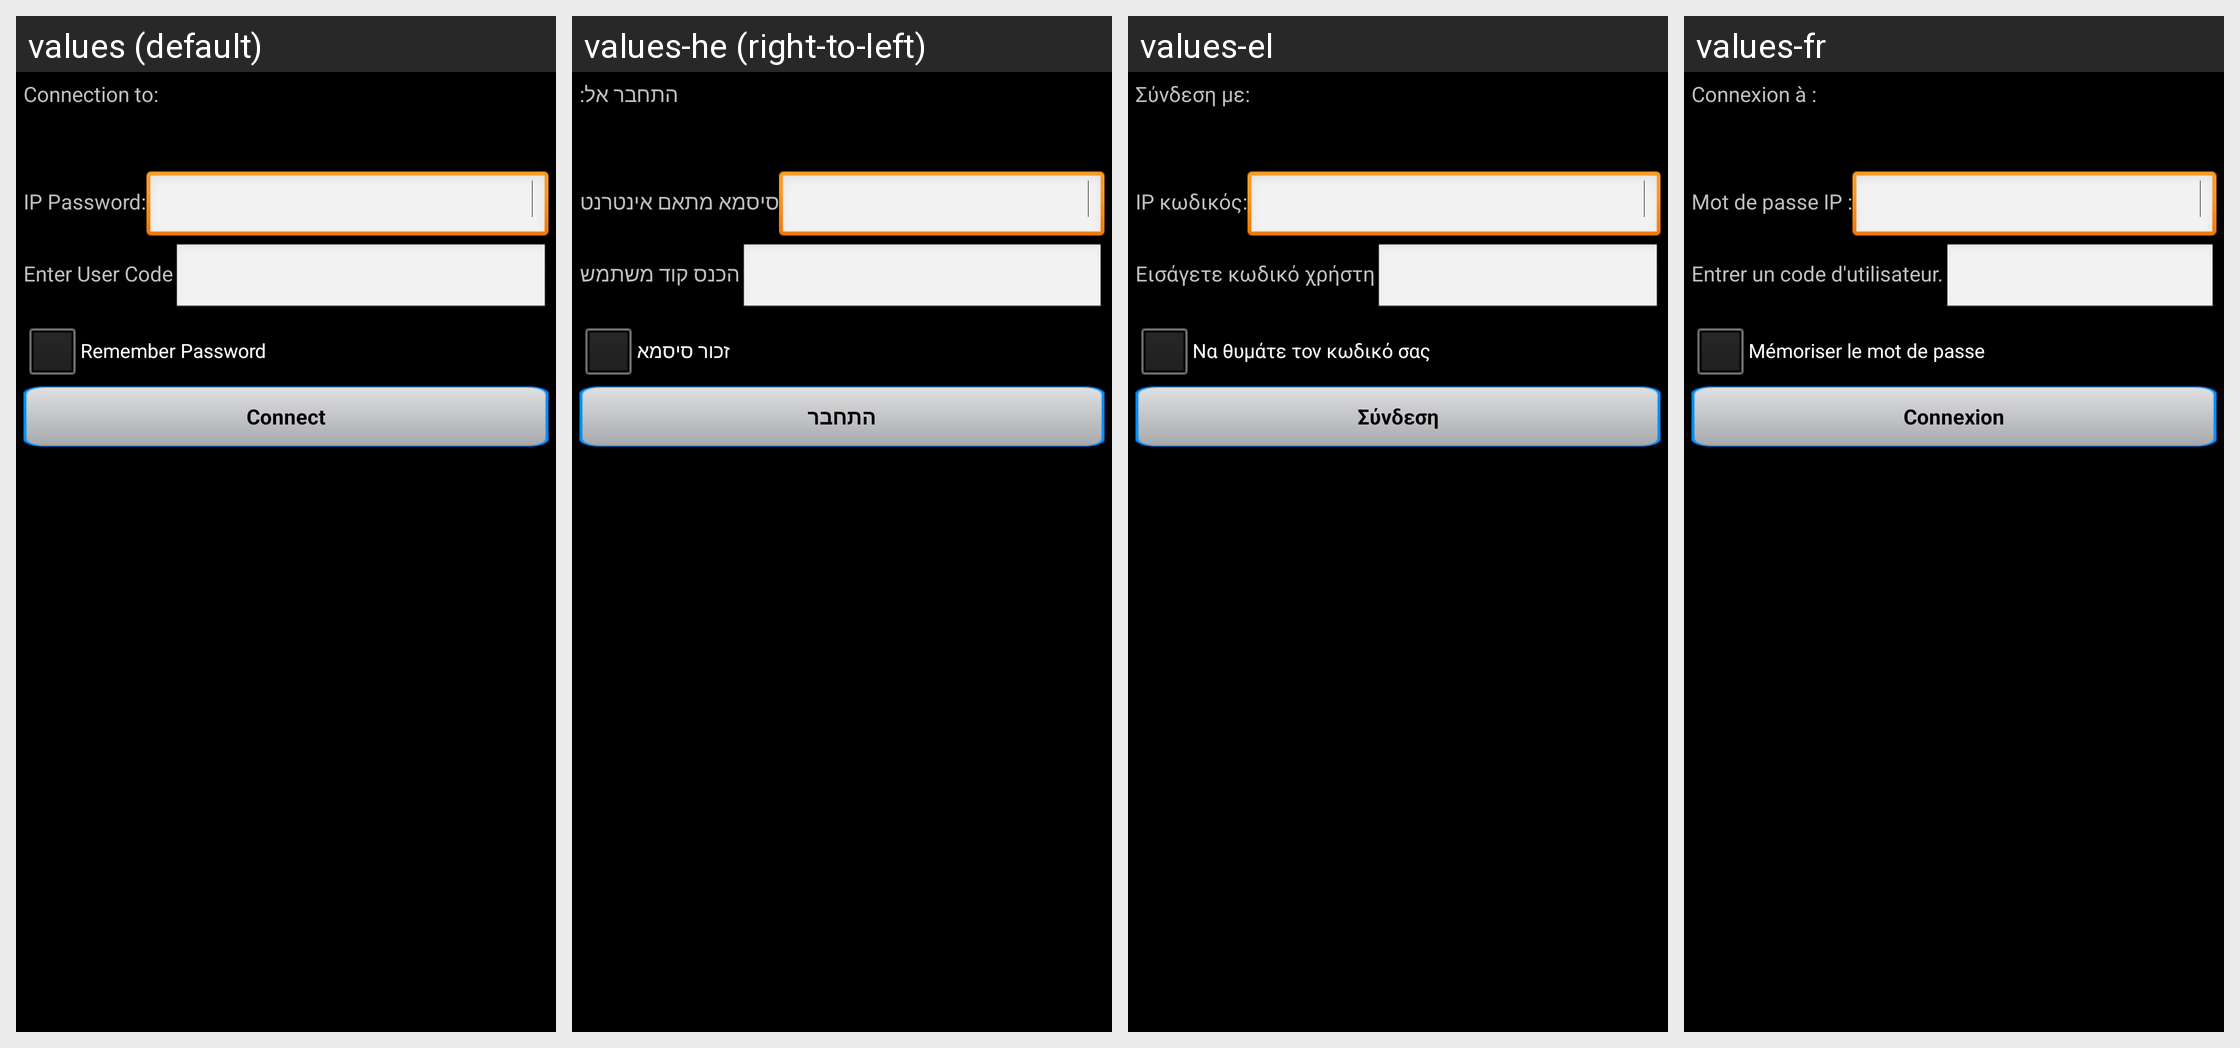

Here is an Android app screen in its default locale and in the app's own translations. Write out the translated-string differences for the strings that appear on this screen.
Android screen res/layout/custom_connect_dialog.xml rendered under 4 locales, left to right: values (default), values-he (right-to-left), values-el, values-fr. Device: Nexus 5 (rendered at 1080×1920; each locale shown at half size, 540×960, under a caption strip naming it); theme MyTheme.
Other locales in the repository, not shown: values-bg, values-cs, values-de, values-es, values-et, values-hr, values-hu, values-it, values-lt, values-mk, values-ms, values-nl, values-pl, values-pt, values-ro, values-ru, values-sk, values-sl, values-sq, values-sr, values-sv, values-tr, values-zh-rCN.
Strings drawn on this screen, with the default value and each locale's value (text and hints the layout hard-codes, and strings that could not be matched under every locale, appear in the picture but are not listed):

ConnectionToCOLON
  values: Connection to:
  values-he: התחבר אל:
  values-el: Σύνδεση με:
  values-fr: Connexion à :

IPPasswordCOLON
  values: IP Password:
  values-he: סיסמא מתאם אינטרנט
  values-el: ΙΡ κωδικός:
  values-fr: Mot de passe IP :

EnterUserCode
  values: Enter User Code
  values-he: הכנס קוד משתמש
  values-el: Εισάγετε κωδικό χρήστη
  values-fr: Entrer un code d'utilisateur.

RememberPassword
  values: Remember Password
  values-he: זכור סיסמא
  values-el: Να θυμάτε τον κωδικό σας
  values-fr: Mémoriser le mot de passe

Connect
  values: Connect
  values-he: התחבר
  values-el: Σύνδεση
  values-fr: Connexion
